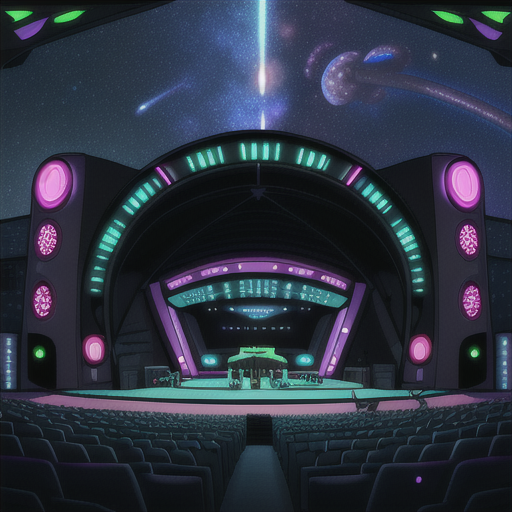
Generation parameters embedded in this image by AUTOMATIC1111 Stable Diffusion web UI or a fork of it (Forge, ...) (PNG 'parameters' text chunk):
Concert Hall outdoors stars and galaxies in Cyberpunk Heaven in the style of Jet Set Radio Future
Steps: 20, Sampler: Euler a, CFG scale: 7, Seed: 3199154583, Size: 515x512, Model hash: 44ba85a850, Model: animeTWO, Style Selector Enabled: True, Style Selector Randomize: False, Style Selector Style: base, Version: v1.6.0-295-g9c1c0da0